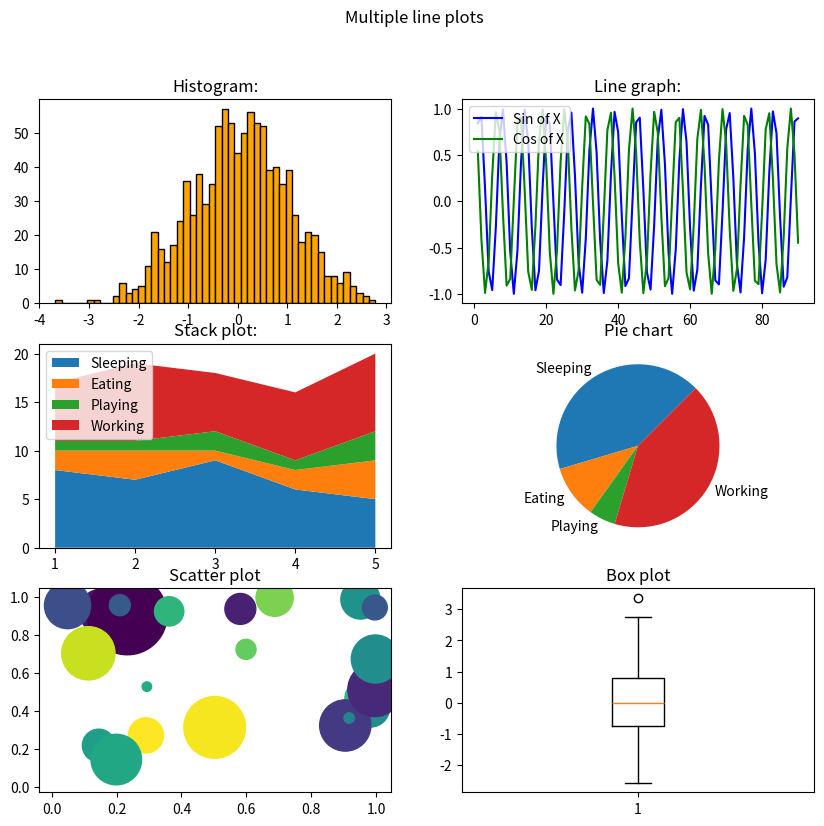

Recreate this plot in Python.
import matplotlib.pyplot as plt 
import numpy as np 

x = np.linspace(1,90,90)
y1 = np.sin(x)
y2 = np.cos(x)

#creating multiple line plots
figure,figtable = plt.subplots(3,2,figsize = (10,9))
figure.suptitle("Multiple line plots")


histogram_data = np.random.randn(1000)
figtable[0,0].hist(histogram_data, color = "orange", edgecolor = "black", bins = 50)
figtable[0,0].set_title("Histogram:")

figtable[0,1].plot(x,y1, label = "Sin of X", color = "blue")
figtable[0,1].plot(x,y2, label = "Cos of X", color = "green")
figtable[0,1].legend(loc = "upper left")
figtable[0,1].set_title("Line graph:")

#stack plot
days = [1,2,3,4,5]
sleeping_hours = [8,7,9,6,5]
eating_hours = [2,3,1,2,4]
playing_hours = [1,1,2,1,3]
working_hours = [6,8,6,7,8]
activities = ["Sleeping", "Eating", "Playing", "Working"]

figtable[1,0].stackplot(days, sleeping_hours, eating_hours, playing_hours, working_hours, labels = activities)
figtable[1,0].set_title("Stack plot:")
figtable[1,0].legend()

#piehcart
hours = [8,2,1,8]
figtable[1,1].pie(hours, labels = activities, startangle = 45)
figtable[1,1].set_title("Pie chart")

#scatter plot
x = np.random.rand(50)
y = np.random.rand(50)
colors = np.random.rand(50)
size = 1000*np.random.randn(50)

figtable[2,0].scatter(x,y, c = colors, s = size)
figtable[2,0].set_title("Scatter plot")

#box plot 
box_data = np.random.randn(100)

figtable[2,1].boxplot(box_data)
figtable[2,1].set_title("Box plot")

plt.show()